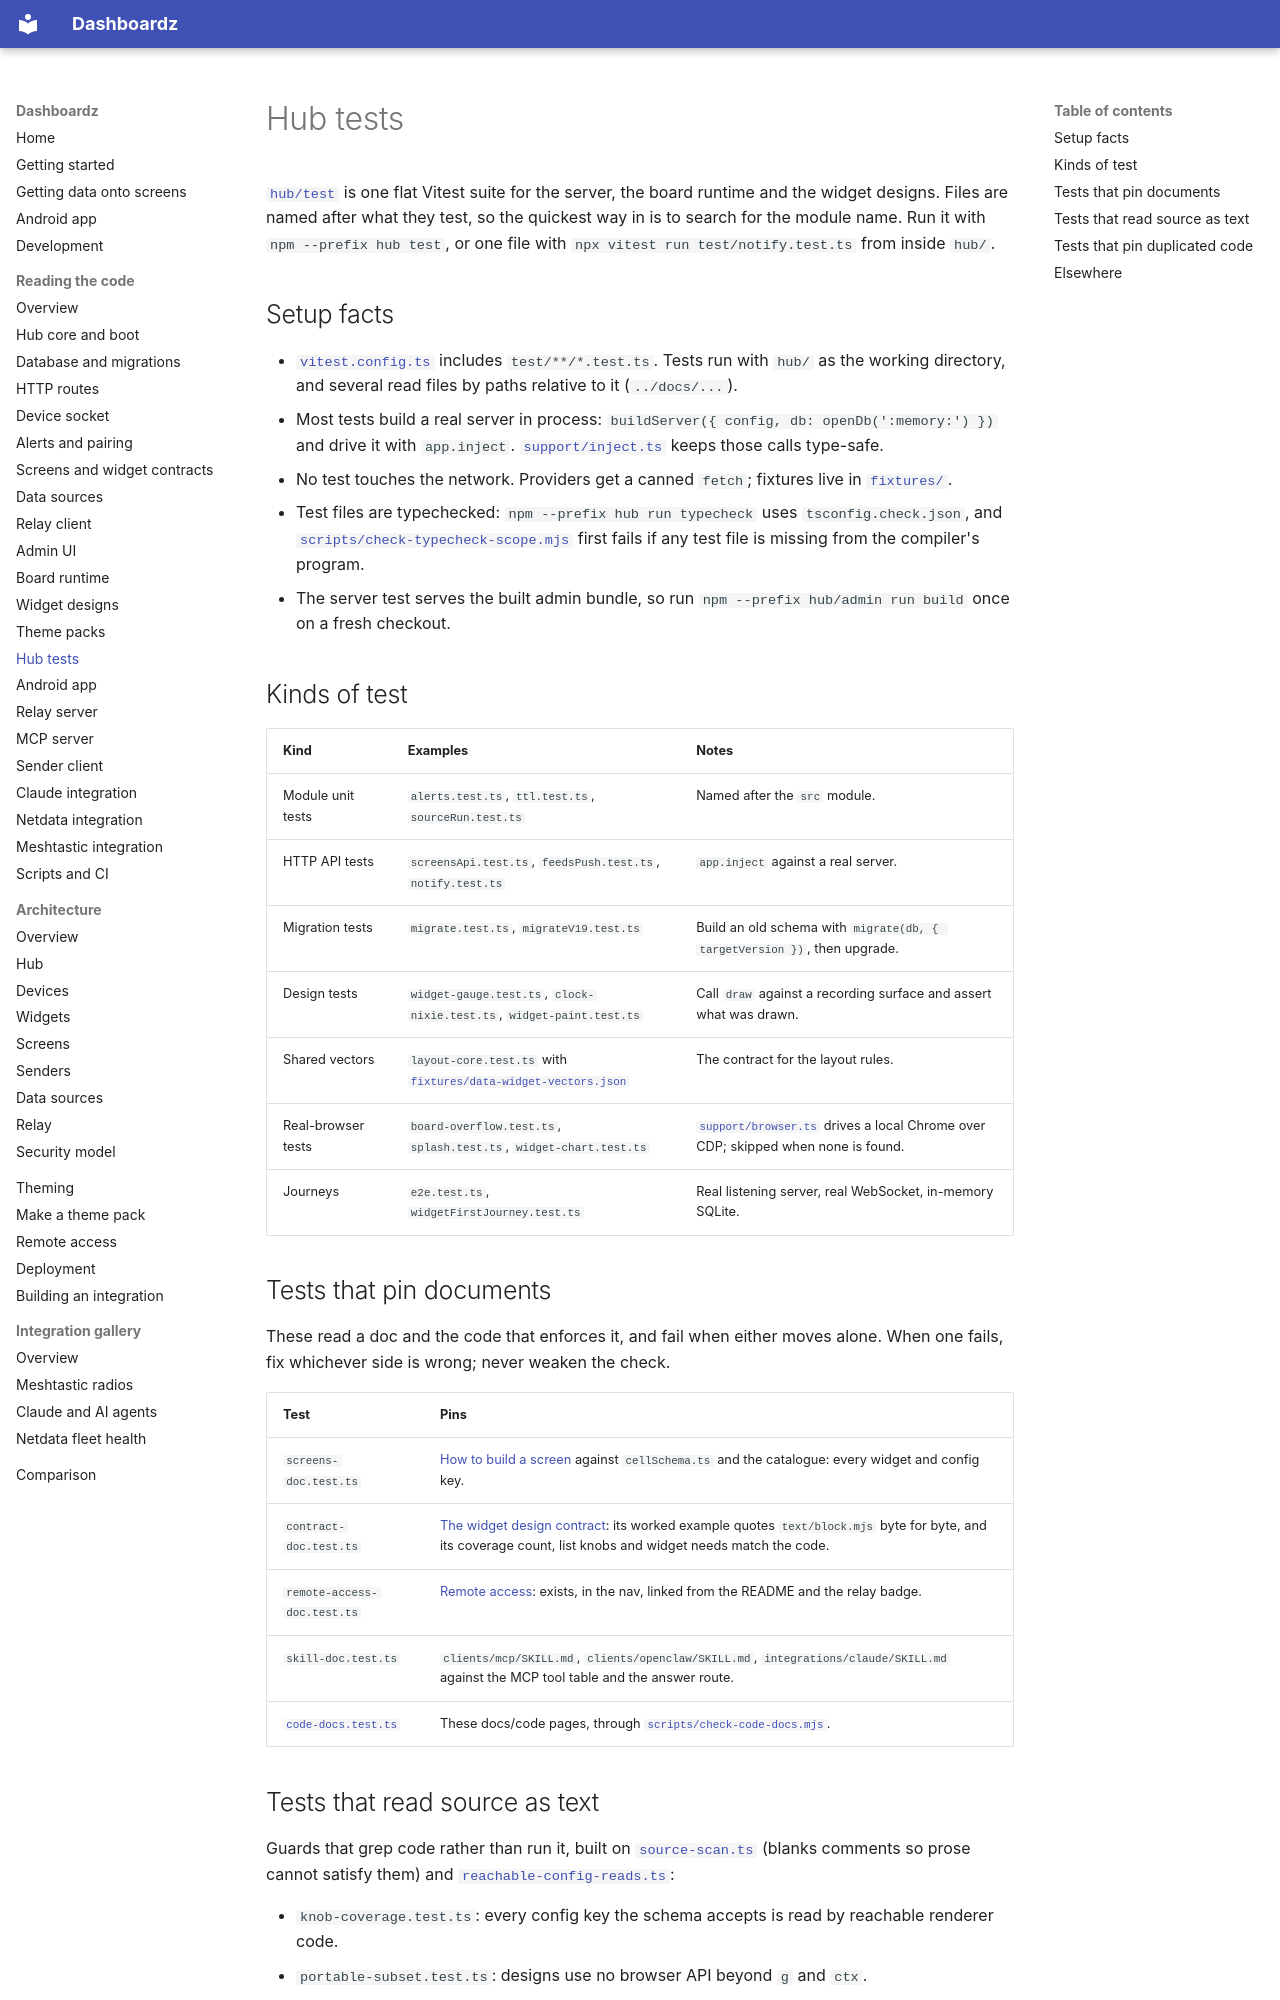

repository: rogerio-richa/dashboardz · page: code/hub-tests/index.html · generator: mkdocs

# Hub tests

[`hub/test`](https://github.com/rogerio-richa/dashboardz/tree/main/hub/test) is one flat Vitest suite for the server, the board
runtime and the widget designs. Files are named after what they test, so the
quickest way in is to search for the module name. Run it with
`npm --prefix hub test`, or one file with `npx vitest run test/notify.test.ts`
from inside `hub/`.

## Setup facts

- [`vitest.config.ts`](https://github.com/rogerio-richa/dashboardz/blob/main/hub/vitest.config.ts) includes
  `test/**/*.test.ts`. Tests run with `hub/` as the working directory, and
  several read files by paths relative to it (`../docs/...`).
- Most tests build a real server in process:
  `buildServer({ config, db: openDb(':memory:') })` and drive it with
  `app.inject`. [`support/inject.ts`](https://github.com/rogerio-richa/dashboardz/blob/main/hub/test/support/inject.ts) keeps
  those calls type-safe.
- No test touches the network. Providers get a canned `fetch`; fixtures live
  in [`fixtures/`](https://github.com/rogerio-richa/dashboardz/tree/main/hub/test/fixtures).
- Test files are typechecked: `npm --prefix hub run typecheck` uses
  `tsconfig.check.json`, and
  [`scripts/check-typecheck-scope.mjs`](https://github.com/rogerio-richa/dashboardz/blob/main/scripts/check-typecheck-scope.mjs)
  first fails if any test file is missing from the compiler's program.
- The server test serves the built admin bundle, so run
  `npm --prefix hub/admin run build` once on a fresh checkout.

## Kinds of test

| Kind | Examples | Notes |
| --- | --- | --- |
| Module unit tests | `alerts.test.ts`, `ttl.test.ts`, `sourceRun.test.ts` | Named after the `src` module. |
| HTTP API tests | `screensApi.test.ts`, `feedsPush.test.ts`, `notify.test.ts` | `app.inject` against a real server. |
| Migration tests | `migrate.test.ts`, `migrateV19.test.ts` | Build an old schema with `migrate(db, { targetVersion })`, then upgrade. |
| Design tests | `widget-gauge.test.ts`, `clock-nixie.test.ts`, `widget-paint.test.ts` | Call `draw` against a recording surface and assert what was drawn. |
| Shared vectors | `layout-core.test.ts` with [`fixtures/data-widget-vectors.json`](https://github.com/rogerio-richa/dashboardz/blob/main/hub/test/fixtures/data-widget-vectors.json) | The contract for the layout rules. |
| Real-browser tests | `board-overflow.test.ts`, `splash.test.ts`, `widget-chart.test.ts` | [`support/browser.ts`](https://github.com/rogerio-richa/dashboardz/blob/main/hub/test/support/browser.ts) drives a local Chrome over CDP; skipped when none is found. |
| Journeys | `e2e.test.ts`, `widgetFirstJourney.test.ts` | Real listening server, real WebSocket, in-memory SQLite. |

## Tests that pin documents

These read a doc and the code that enforces it, and fail when either moves
alone. When one fails, fix whichever side is wrong; never weaken the check.

| Test | Pins |
| --- | --- |
| `screens-doc.test.ts` | [How to build a screen](../architecture/screens.md) against `cellSchema.ts` and the catalogue: every widget and config key. |
| `contract-doc.test.ts` | [The widget design contract](../architecture/widgets.md): its worked example quotes `text/block.mjs` byte for byte, and its coverage count, list knobs and widget needs match the code. |
| `remote-access-doc.test.ts` | [Remote access](../remote-access.md): exists, in the nav, linked from the README and the relay badge. |
| `skill-doc.test.ts` | `clients/mcp/SKILL.md`, `clients/openclaw/SKILL.md`, `integrations/claude/SKILL.md` against the MCP tool table and the answer route. |
| [`code-docs.test.ts`](https://github.com/rogerio-richa/dashboardz/blob/main/hub/test/code-docs.test.ts) | These docs/code pages, through [`scripts/check-code-docs.mjs`](https://github.com/rogerio-richa/dashboardz/blob/main/scripts/check-code-docs.mjs). |
